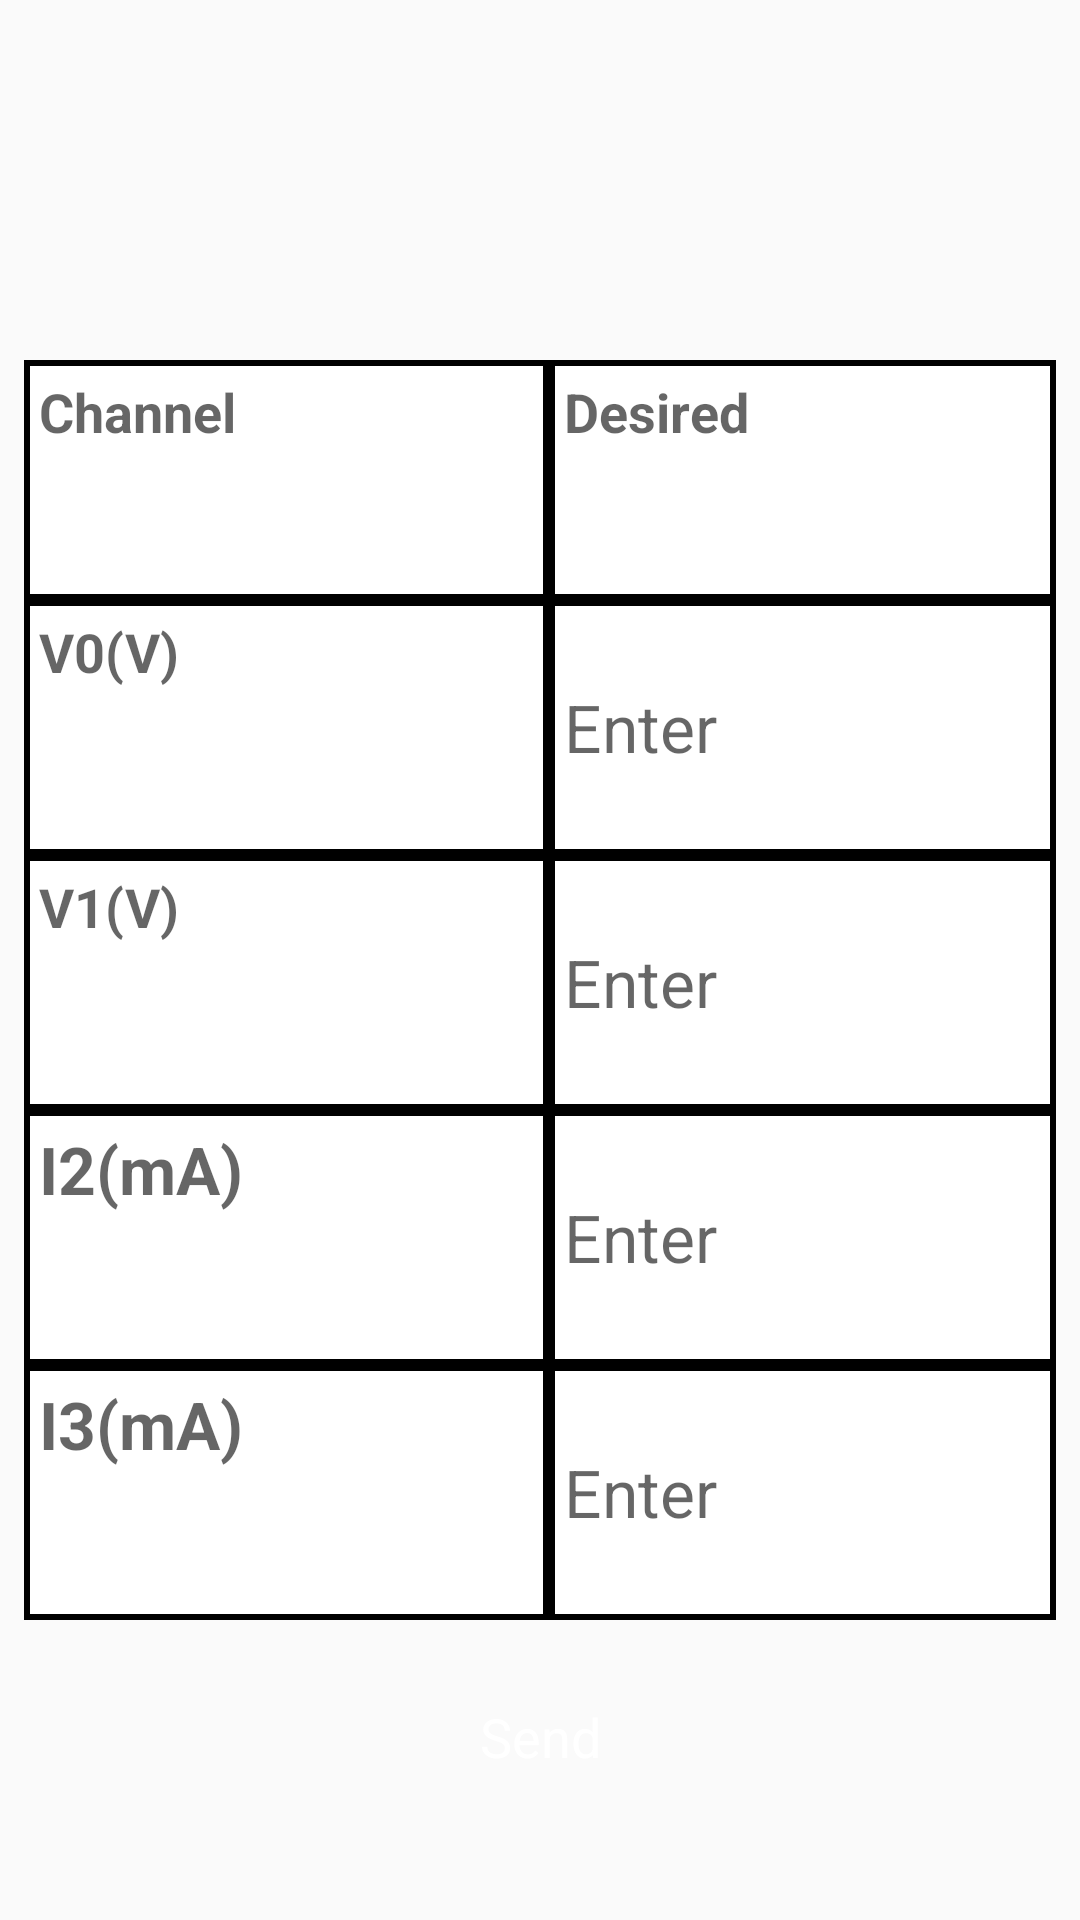

This screen was rendered from an Android layout file. Write that file and the resources it references.
<!-- AndroidManifest.xml: application theme AppTheme.NoActionBar -->
<!-- res/layout/fragment_error_correction.xml -->
<?xml version="1.0" encoding="utf-8"?>
<android.support.constraint.ConstraintLayout
    xmlns:android="http://schemas.android.com/apk/res/android"
    xmlns:app="http://schemas.android.com/apk/res-auto"
    xmlns:tools="http://schemas.android.com/tools"
    android:layout_width="match_parent"
    android:layout_height="match_parent">

   

    <TableLayout
        android:id="@+id/error"
        android:layout_marginLeft="18dp"
        android:layout_marginRight="18dp"
        android:layout_width="match_parent"
        android:layout_height="match_parent"
        android:layout_marginTop="120dp"
        android:layout_marginStart="8dp"
        android:layout_marginEnd="8dp"
        android:layout_marginBottom="100dp"
        app:layout_constraintRight_toRightOf="parent"
        app:layout_constraintLeft_toLeftOf="parent"

        app:layout_constraintHorizontal_bias="0.0"
        app:layout_constraintStart_toStartOf="parent">

        <TableRow

            android:id="@+id/tableRow"
            android:layout_width="match_parent"
            android:layout_height="105dp"
            android:layout_weight="1"
            android:background="@drawable/cell_shape">

            <TextView
                android:layout_width="match_parent"
                android:layout_height="match_parent"
                android:layout_weight="1"
                android:background="@drawable/cell_shape"
                android:padding="5dp"
                android:text="Channel"

                android:textAppearance="@style/TextAppearance.AppCompat.Medium"
                android:textStyle="bold" />



            <TextView
                android:layout_width="match_parent"
                android:layout_height="match_parent"
                android:layout_weight="1"
                android:background="@drawable/cell_shape"
                android:padding="5dp"
                android:text="Desired"
                android:textAppearance="@style/TextAppearance.AppCompat.Medium"
                android:textStyle="bold" />


        </TableRow>

        <TableRow
            android:layout_width="match_parent"
            android:layout_height="match_parent"
            android:layout_weight="1"
            android:background="@drawable/cell_shape">

            <TextView
                android:layout_width="match_parent"
                android:layout_height="match_parent"
                android:layout_weight="1"
                android:background="@drawable/cell_shape"
                android:padding="5dp"
                android:text="V0(V)"
                android:textAppearance="@style/TextAppearance.AppCompat.Medium"
                android:textStyle="bold" />



            <EditText
                android:hint ="Enter"
                android:id="@+id/desired_v0"
                android:layout_width="match_parent"
                android:layout_height="match_parent"
                android:focusableInTouchMode="true"
                android:layout_weight="1"
                android:background="@drawable/cell_shape"
                android:inputType="numberDecimal"
                android:padding="5dp"
                android:textAppearance="@style/TextAppearance.AppCompat.Medium"
                android:textSize="22sp" />

        </TableRow>

        <TableRow
            android:layout_width="match_parent"
            android:layout_height="match_parent"
            android:layout_weight="1"
            android:background="@drawable/cell_shape">

            <TextView
                android:layout_width="match_parent"
                android:layout_height="match_parent"

                android:layout_weight="1"
                android:background="@drawable/cell_shape"
                android:padding="5dp"
                android:text="V1(V)"
                android:textAppearance="@style/TextAppearance.AppCompat.Medium"
                android:textStyle="bold" />



            <EditText
                android:hint="Enter"
                android:id="@+id/desired_v1"
                android:layout_width="match_parent"
                android:layout_height="match_parent"
                android:layout_weight="1"
                android:background="@drawable/cell_shape"
                android:inputType="numberDecimal"
                android:padding="5dp"
                android:textAppearance="@style/TextAppearance.AppCompat.Medium"
                android:textSize="22sp" />


        </TableRow>

        <TableRow
            android:layout_width="match_parent"
            android:layout_height="match_parent"
            android:layout_weight="1"
            android:background="@drawable/cell_shape">

            <TextView
                android:layout_width="match_parent"
                android:layout_height="match_parent"
                android:layout_weight="1"
                android:textSize="22sp"
                android:background="@drawable/cell_shape"
                android:padding="5dp"
                android:text="I2(mA)"
                android:textAppearance="@style/TextAppearance.AppCompat.Medium"
                android:textStyle="bold" />



            <EditText
                android:hint="Enter"
                android:id="@+id/desired_i2"
                android:layout_width="match_parent"
                android:layout_height="match_parent"
                android:layout_weight="1"
                android:background="@drawable/cell_shape"
                android:inputType="numberDecimal"
                android:padding="5dp"
                android:textAppearance="@style/TextAppearance.AppCompat.Medium"
                android:textSize="22sp" />


        </TableRow>


        <TableRow
            android:layout_width="match_parent"
            android:layout_height="match_parent"
            android:layout_weight="1"
            android:background="@drawable/cell_shape">

            <TextView
                android:layout_width="match_parent"
                android:layout_height="match_parent"
                android:layout_weight="1"
                android:background="@drawable/cell_shape"
                android:padding="5dp"
                android:textSize="22sp"
                android:text="I3(mA)"
                android:textAppearance="@style/TextAppearance.AppCompat.Medium"
                android:textStyle="bold" />



            <EditText
                android:hint="Enter"
                android:id="@+id/desired_i3"
                android:layout_width="match_parent"
                android:layout_height="match_parent"
                android:layout_weight="1"
                android:background="@drawable/cell_shape"
                android:inputType="numberDecimal"
                android:padding="5dp"
                android:textAppearance="@style/TextAppearance.AppCompat.Medium"
                android:textSize="22sp" />


        </TableRow>


    </TableLayout>



    <TextView
        android:id="@+id/send"
        android:layout_width="98dp"
        android:layout_height="46dp"
        android:layout_centerVertical="true"
        android:layout_gravity="center_horizontal"
        android:layout_marginTop="16dp"
        android:layout_marginBottom="8dp"
        android:background="@drawable/join_check_background"
        android:gravity="center"
        android:hapticFeedbackEnabled="true"
        android:text="Send"
        android:textColor="@color/white"
        android:textSize="18sp"
        android:visibility="visible"
        app:layout_constraintRight_toRightOf="parent"
        app:layout_constraintLeft_toLeftOf="parent"
        app:layout_constraintTop_toBottomOf="@+id/error"
        tools:layout_editor_absoluteX="156dp" />

</android.support.constraint.ConstraintLayout>
<!-- resources referenced by this layout -->
<resources>
  <color name="white">#FFFFFF</color>
  <!-- drawable cell_shape (drawable) -->
  <?xml version="1.0" encoding="utf-8"?>
  <shape
      xmlns:android="http://schemas.android.com/apk/res/android"
      android:shape= "rectangle"  >
      <solid android:color="#fff"/>
      <stroke android:width="2dp"  android:color="#000"/>
  </shape>
  <style name="AppTheme.NoActionBar">
          <item name="windowActionBar">false</item>
          <item name="windowNoTitle">true</item>
      </style>
</resources>
